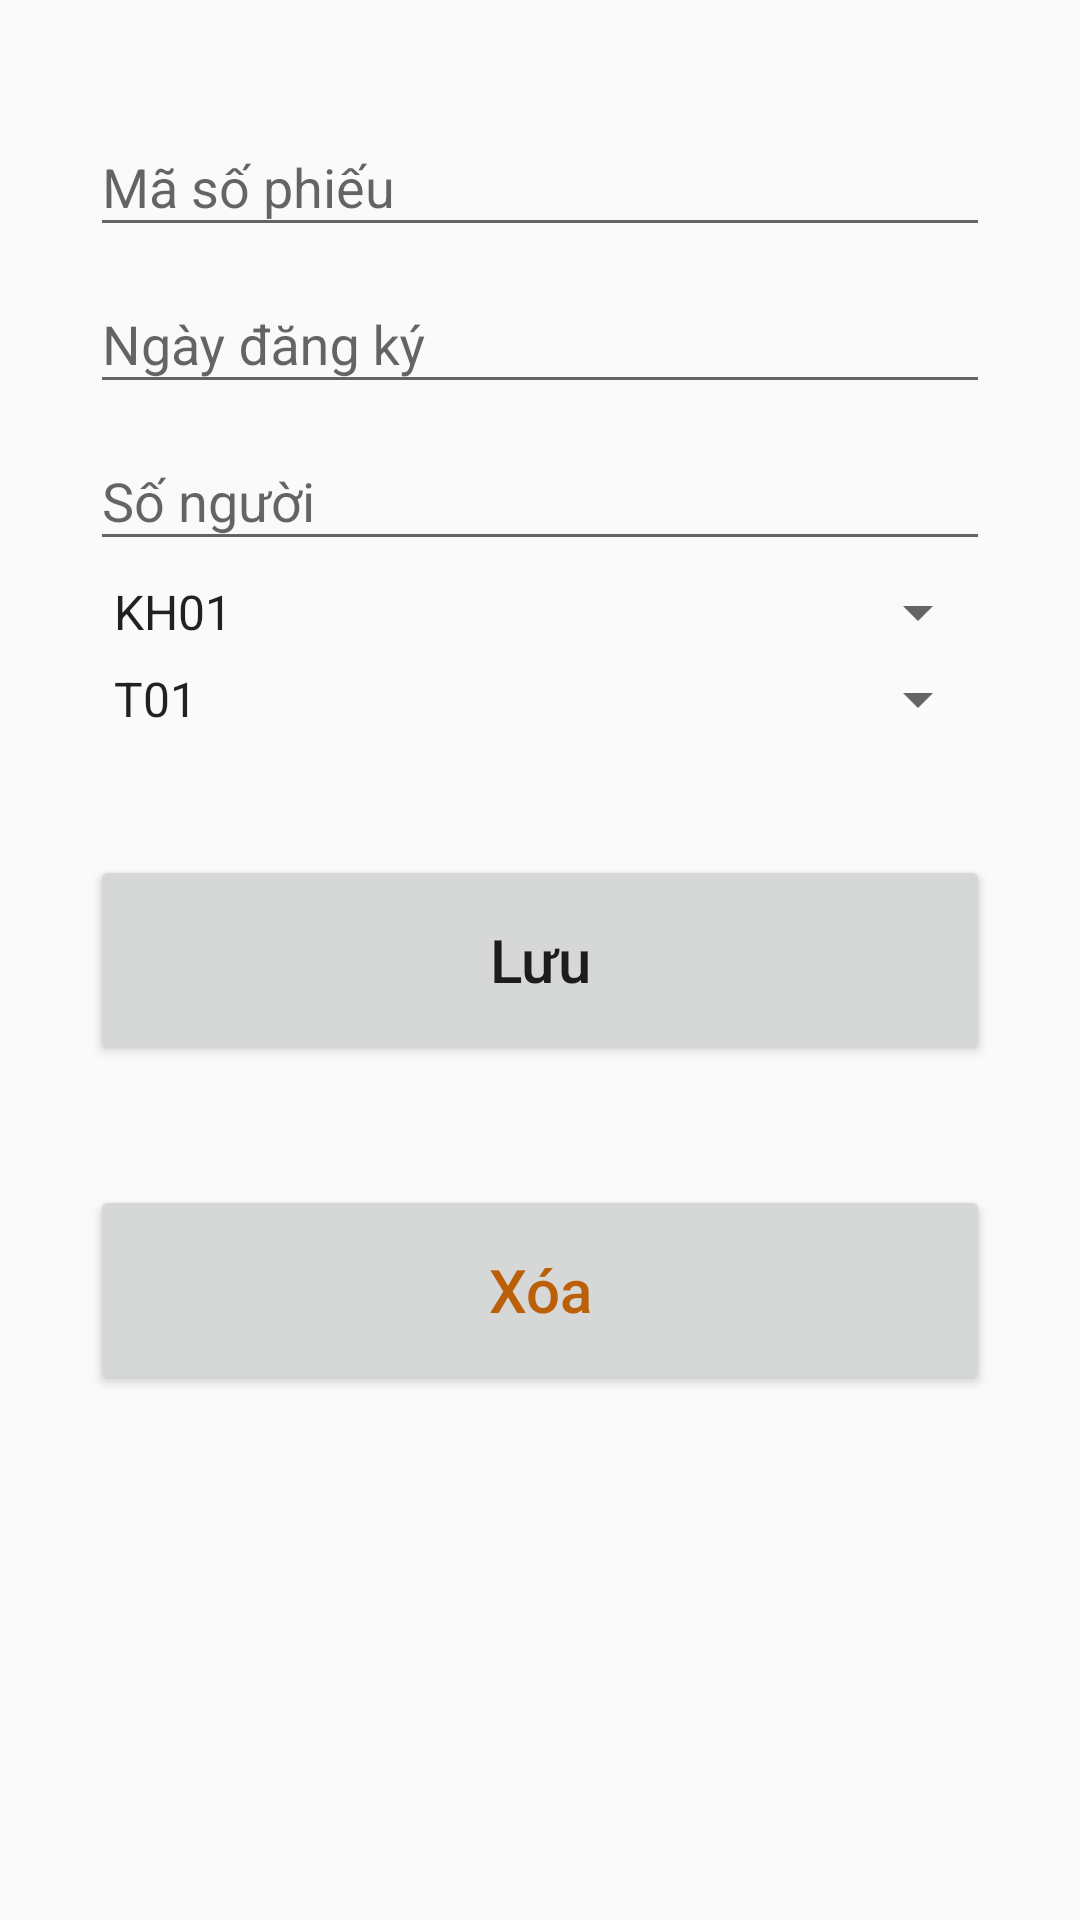

Write the Android layout XML for this screen, with the resource values it uses.
<!-- AndroidManifest.xml: application theme AppTheme -->
<!-- res/layout/activity_suaphieudk.xml -->
<?xml version="1.0" encoding="utf-8"?>
<LinearLayout xmlns:android="http://schemas.android.com/apk/res/android"
    xmlns:app="http://schemas.android.com/apk/res-auto"
    xmlns:tools="http://schemas.android.com/tools"
    android:layout_width="match_parent"
    android:layout_height="match_parent"
    android:orientation="vertical"
    tools:context=".GiaoDien.ActivitySuaPhieuDK"
    android:padding="30dp">

    <com.google.android.material.textfield.TextInputLayout
        android:layout_width="match_parent"
        android:layout_height="wrap_content">
        <EditText
            android:id="@+id/suaSoPhieu"
            style="@style/txtTextStyle"
            android:hint="Mã số phiếu"
            android:autofillHints="Mã số phiếu" />
    </com.google.android.material.textfield.TextInputLayout>

    <com.google.android.material.textfield.TextInputLayout
        android:layout_width="match_parent"
        android:layout_height="wrap_content">
        <EditText
            android:id="@+id/suaNgayDangKy"
            style="@style/txtTextStyle"
            android:hint="Ngày đăng ký"
            android:autofillHints="Ngày đăng ký" />
    </com.google.android.material.textfield.TextInputLayout>

    <com.google.android.material.textfield.TextInputLayout
        android:layout_width="match_parent"
        android:layout_height="wrap_content">
        <EditText
            android:id="@+id/suaSoNguoi"
            style="@style/txtNumberStyle"
            android:hint="Số người"
            android:autofillHints="Số người" />
    </com.google.android.material.textfield.TextInputLayout>

    <Spinner
        android:id="@+id/suaSpinnerMaKH"
        android:layout_width="match_parent"
        android:layout_height="wrap_content"
        android:layout_marginTop="5dp"
        android:entries="@array/hintArrayMaKH"
        android:layout_gravity="center_horizontal"/>
    <Spinner
        android:id="@+id/suaSpinnerMaTour"
        android:layout_width="match_parent"
        android:layout_height="wrap_content"
        android:layout_marginTop="5dp"
        android:entries="@array/hintArrayMaTour"
        android:layout_gravity="center_horizontal"/>

    <Button
        android:id="@+id/save_button_phieudk"
        style="@style/btnStyle"
        android:text="@string/btnLuu"/>

    <Button
        android:id="@+id/delete_button_phieudk"
        style="@style/btnStyle"
        android:text="@string/btnXoa"
        android:textColor="@color/orangedark"/>
</LinearLayout>
<!-- resources referenced by this layout -->
<resources>
  <string-array name="hintArrayMaKH">
          <item>KH01</item>
          <item>KH02</item>
      </string-array>
  <string-array name="hintArrayMaTour">
          <item>T01</item>
          <item>T02</item>
      </string-array>
  <color name="orangedark">#BB6008</color>
  <string name="btnLuu">Lưu</string>
  <string name="btnXoa">Xóa</string>
  <style name="btnStyle">
          <item name="android:layout_width">match_parent</item>
          <item name="android:layout_height">70dp</item>
          <item name="android:layout_marginTop">40dp</item>
          <item name="android:textSize">20sp</item>
          <item name="android:textAllCaps">false</item>
      </style>
  <style name="txtNumberStyle">
          <item name="android:layout_width">match_parent</item>
          <item name="android:layout_height">wrap_content</item>
          <item name="android:ems">10</item>
          <item name="android:inputType">number</item>
      </style>
  <style name="txtTextStyle">
          <item name="android:layout_width">match_parent</item>
          <item name="android:layout_height">wrap_content</item>
          <item name="android:ems">10</item>
          <item name="android:inputType">textPersonName</item>
      </style>
  <style name="AppTheme" parent="Theme.AppCompat.Light.DarkActionBar">
          
          <item name="colorPrimary">@color/colorPrimary</item>
          <item name="colorPrimaryDark">@color/colorPrimaryDark</item>
          <item name="colorAccent">@color/colorAccent</item>
      </style>
  <color name="colorPrimary">#6200EE</color>
  <color name="colorPrimaryDark">#3700B3</color>
  <color name="colorAccent">#03DAC5</color>
</resources>
